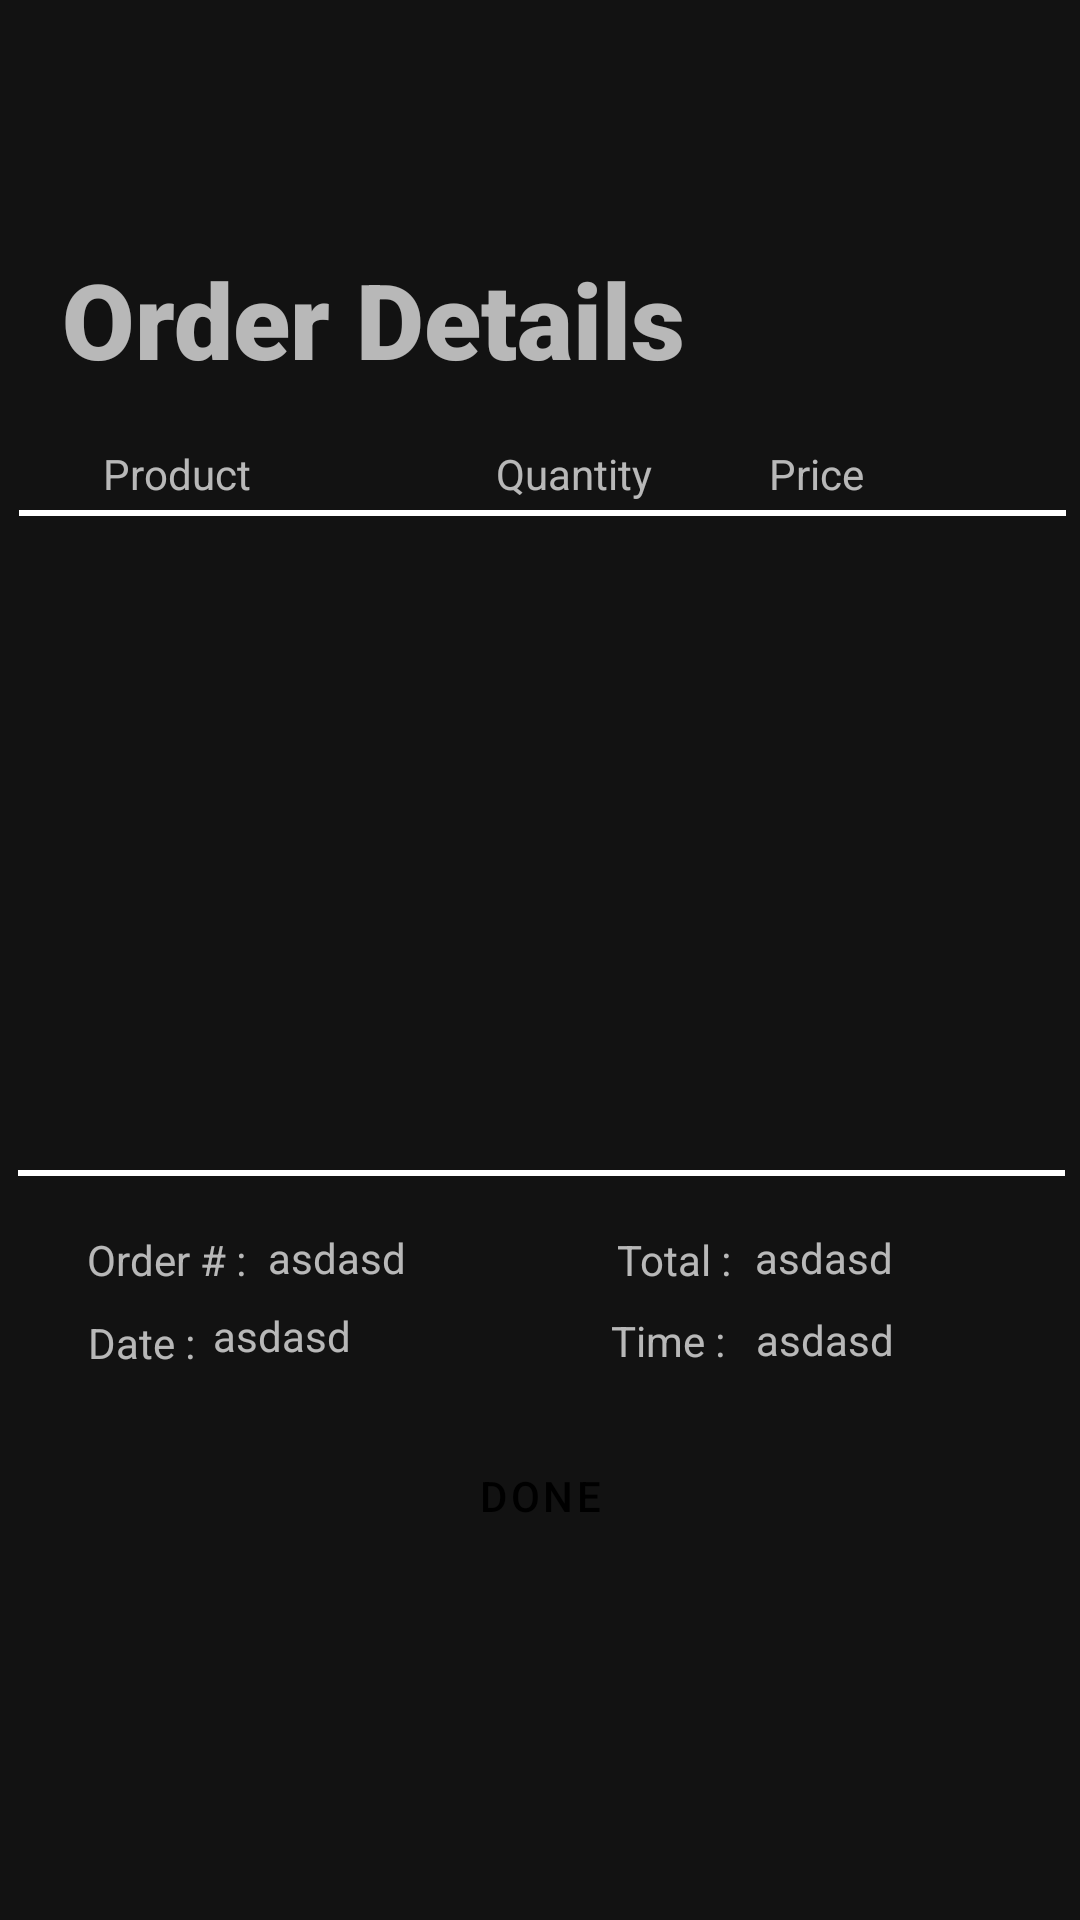

The Android layout XML behind this screen, and the referenced resources:
<!-- AndroidManifest.xml: application theme Theme.MaterialComponents.NoActionBar -->
<!-- res/layout/order_details.xml -->
<?xml version="1.0" encoding="utf-8"?>
<androidx.constraintlayout.widget.ConstraintLayout xmlns:android="http://schemas.android.com/apk/res/android"
    xmlns:app="http://schemas.android.com/apk/res-auto"
    xmlns:tools="http://schemas.android.com/tools"
    android:layout_width="match_parent"
    android:layout_height="match_parent"
    tools:context=".OrderDetailsActivity">

    <ListView
        android:id="@+id/listView"
        android:layout_width="328dp"
        android:layout_height="244dp"
        android:listSelector="@drawable/list_view_selector"
        app:layout_constraintBottom_toTopOf="@+id/view3"
        app:layout_constraintEnd_toEndOf="parent"
        app:layout_constraintHorizontal_bias="0.481"
        app:layout_constraintStart_toStartOf="parent"
        app:layout_constraintTop_toBottomOf="@+id/view4"
        app:layout_constraintVertical_bias="1.0" />

    <Button
        android:id="@+id/done"
        style="@style/Widget.MaterialComponents.Button.OutlinedButton"
        android:layout_width="350dp"
        android:layout_height="50dp"
        android:text="done"
        android:textColor="#000000"
        app:backgroundTint="#4CAF50"
        app:layout_constraintBottom_toBottomOf="parent"
        app:layout_constraintEnd_toEndOf="parent"
        app:layout_constraintHorizontal_bias="0.491"
        app:layout_constraintStart_toStartOf="parent"
        app:layout_constraintTop_toBottomOf="@+id/view3"
        app:layout_constraintVertical_bias="0.412" />

    <TextView
        android:id="@+id/order"
        android:layout_width="wrap_content"
        android:layout_height="wrap_content"
        android:text="@string/order"
        app:layout_constraintBottom_toBottomOf="parent"
        app:layout_constraintEnd_toEndOf="parent"
        app:layout_constraintHorizontal_bias="0.095"
        app:layout_constraintStart_toStartOf="parent"
        app:layout_constraintTop_toBottomOf="@+id/view3"
        app:layout_constraintVertical_bias="0.08" />

    <TextView
        android:id="@+id/date"
        android:layout_width="wrap_content"
        android:layout_height="wrap_content"
        android:text="@string/date"
        app:layout_constraintBottom_toBottomOf="parent"
        app:layout_constraintEnd_toEndOf="parent"
        app:layout_constraintHorizontal_bias="0.09"
        app:layout_constraintStart_toStartOf="parent"
        app:layout_constraintTop_toBottomOf="@+id/order"
        app:layout_constraintVertical_bias="0.045" />

    <TextView
        android:id="@+id/total3"
        android:layout_width="wrap_content"
        android:layout_height="wrap_content"
        android:text="@string/total"
        app:layout_constraintBottom_toBottomOf="parent"
        app:layout_constraintEnd_toEndOf="parent"
        app:layout_constraintHorizontal_bias="0.639"
        app:layout_constraintStart_toStartOf="parent"
        app:layout_constraintTop_toBottomOf="@+id/view3"
        app:layout_constraintVertical_bias="0.08" />

    <TextView
        android:id="@+id/time"
        android:layout_width="wrap_content"
        android:layout_height="wrap_content"
        android:text="Time : "
        app:layout_constraintBottom_toBottomOf="parent"
        app:layout_constraintEnd_toEndOf="parent"
        app:layout_constraintHorizontal_bias="0.639"
        app:layout_constraintStart_toStartOf="parent"
        app:layout_constraintTop_toBottomOf="@+id/view3"
        app:layout_constraintVertical_bias="0.198" />

    <View
        android:id="@+id/view3"
        android:layout_width="349dp"
        android:layout_height="2dp"
        android:background="@android:color/white"
        app:layout_constraintBottom_toBottomOf="parent"
        app:layout_constraintEnd_toEndOf="parent"
        app:layout_constraintHorizontal_bias="0.548"
        app:layout_constraintStart_toStartOf="parent"
        app:layout_constraintTop_toBottomOf="@+id/view4"
        app:layout_constraintVertical_bias="0.468" />

    <TextView
        android:id="@+id/textView8"
        android:layout_width="wrap_content"
        android:layout_height="wrap_content"
        android:text="@string/product_name"
        app:layout_constraintBottom_toBottomOf="parent"
        app:layout_constraintEnd_toEndOf="parent"
        app:layout_constraintHorizontal_bias="0.11"
        app:layout_constraintStart_toStartOf="parent"
        app:layout_constraintTop_toTopOf="parent"
        app:layout_constraintVertical_bias="0.239" />

    <TextView
        android:id="@+id/textView4"
        android:layout_width="wrap_content"
        android:layout_height="wrap_content"
        android:text="@string/quantity"
        app:layout_constraintBottom_toBottomOf="parent"
        app:layout_constraintEnd_toEndOf="parent"
        app:layout_constraintHorizontal_bias="0.537"
        app:layout_constraintStart_toStartOf="parent"
        app:layout_constraintTop_toTopOf="parent"
        app:layout_constraintVertical_bias="0.239" />

    <View
        android:id="@+id/view4"
        android:layout_width="349dp"
        android:layout_height="2dp"
        android:background="@android:color/white"
        app:layout_constraintBottom_toBottomOf="parent"
        app:layout_constraintEnd_toEndOf="parent"
        app:layout_constraintHorizontal_bias="0.564"
        app:layout_constraintStart_toStartOf="parent"
        app:layout_constraintTop_toBottomOf="@+id/textView"
        app:layout_constraintVertical_bias="0.006" />

    <TextView
        android:id="@+id/textView"
        android:layout_width="wrap_content"
        android:layout_height="wrap_content"
        android:text="@string/price"
        app:layout_constraintBottom_toBottomOf="parent"
        app:layout_constraintEnd_toEndOf="parent"
        app:layout_constraintHorizontal_bias="0.781"
        app:layout_constraintStart_toStartOf="parent"
        app:layout_constraintTop_toTopOf="parent"
        app:layout_constraintVertical_bias="0.239" />

    <TextView
        android:layout_width="282dp"
        android:layout_height="52dp"
        android:fontFamily="sans-serif-black"
        android:text="@string/order_details"
        android:textSize="35sp"
        app:layout_constraintBottom_toBottomOf="parent"
        app:layout_constraintHorizontal_bias="0.263"
        app:layout_constraintLeft_toLeftOf="parent"
        app:layout_constraintRight_toRightOf="parent"
        app:layout_constraintTop_toTopOf="parent"
        app:layout_constraintVertical_bias="0.141" />

    <TextView
        android:id="@+id/orderTxtView"
        android:layout_width="wrap_content"
        android:layout_height="wrap_content"
        android:text="asdasd"
        app:layout_constraintBottom_toTopOf="@+id/done"
        app:layout_constraintEnd_toStartOf="@+id/total3"
        app:layout_constraintHorizontal_bias="0.096"
        app:layout_constraintStart_toEndOf="@+id/order"
        app:layout_constraintTop_toBottomOf="@+id/view3"
        app:layout_constraintVertical_bias="0.282" />

    <TextView
        android:id="@+id/dateTextView"
        android:layout_width="wrap_content"
        android:layout_height="wrap_content"
        android:text="asdasd"
        app:layout_constraintBottom_toTopOf="@+id/done"
        app:layout_constraintEnd_toStartOf="@+id/time"
        app:layout_constraintHorizontal_bias="0.066"
        app:layout_constraintStart_toEndOf="@+id/date"
        app:layout_constraintTop_toBottomOf="@+id/orderTxtView"
        app:layout_constraintVertical_bias="0.27" />

    <TextView
        android:id="@+id/timeTextView"
        android:layout_width="wrap_content"
        android:layout_height="wrap_content"
        android:text="asdasd"
        app:layout_constraintBottom_toTopOf="@+id/done"
        app:layout_constraintEnd_toEndOf="parent"
        app:layout_constraintHorizontal_bias="0.103"
        app:layout_constraintStart_toEndOf="@+id/time"
        app:layout_constraintTop_toBottomOf="@+id/totalTextView"
        app:layout_constraintVertical_bias="0.324" />

    <TextView
        android:id="@+id/totalTextView"
        android:layout_width="wrap_content"
        android:layout_height="wrap_content"
        android:text="asdasd"
        app:layout_constraintBottom_toTopOf="@+id/done"
        app:layout_constraintEnd_toEndOf="parent"
        app:layout_constraintHorizontal_bias="0.112"
        app:layout_constraintStart_toEndOf="@+id/total3"
        app:layout_constraintTop_toBottomOf="@+id/view3"
        app:layout_constraintVertical_bias="0.282" />


</androidx.constraintlayout.widget.ConstraintLayout>
<!-- resources referenced by this layout -->
<resources>
  <!-- drawable list_view_selector (drawable) -->
  <?xml version="1.0" encoding="utf-8"?>
  <selector xmlns:android="http://schemas.android.com/apk/res/android">
      
      <item
          android:state_pressed="true"
          android:drawable="@android:color/holo_blue_dark"
          />
      
      <item
          android:drawable="@android:color/holo_blue_light"
          />
  </selector>
  <string name="date">Date :</string>
  <string name="order">Order # :</string>
  <string name="order_details">Order Details</string>
  <string name="price">Price</string>
  <string name="product_name">Product</string>
  <string name="quantity">Quantity</string>
  <string name="total">Total : </string>
</resources>
